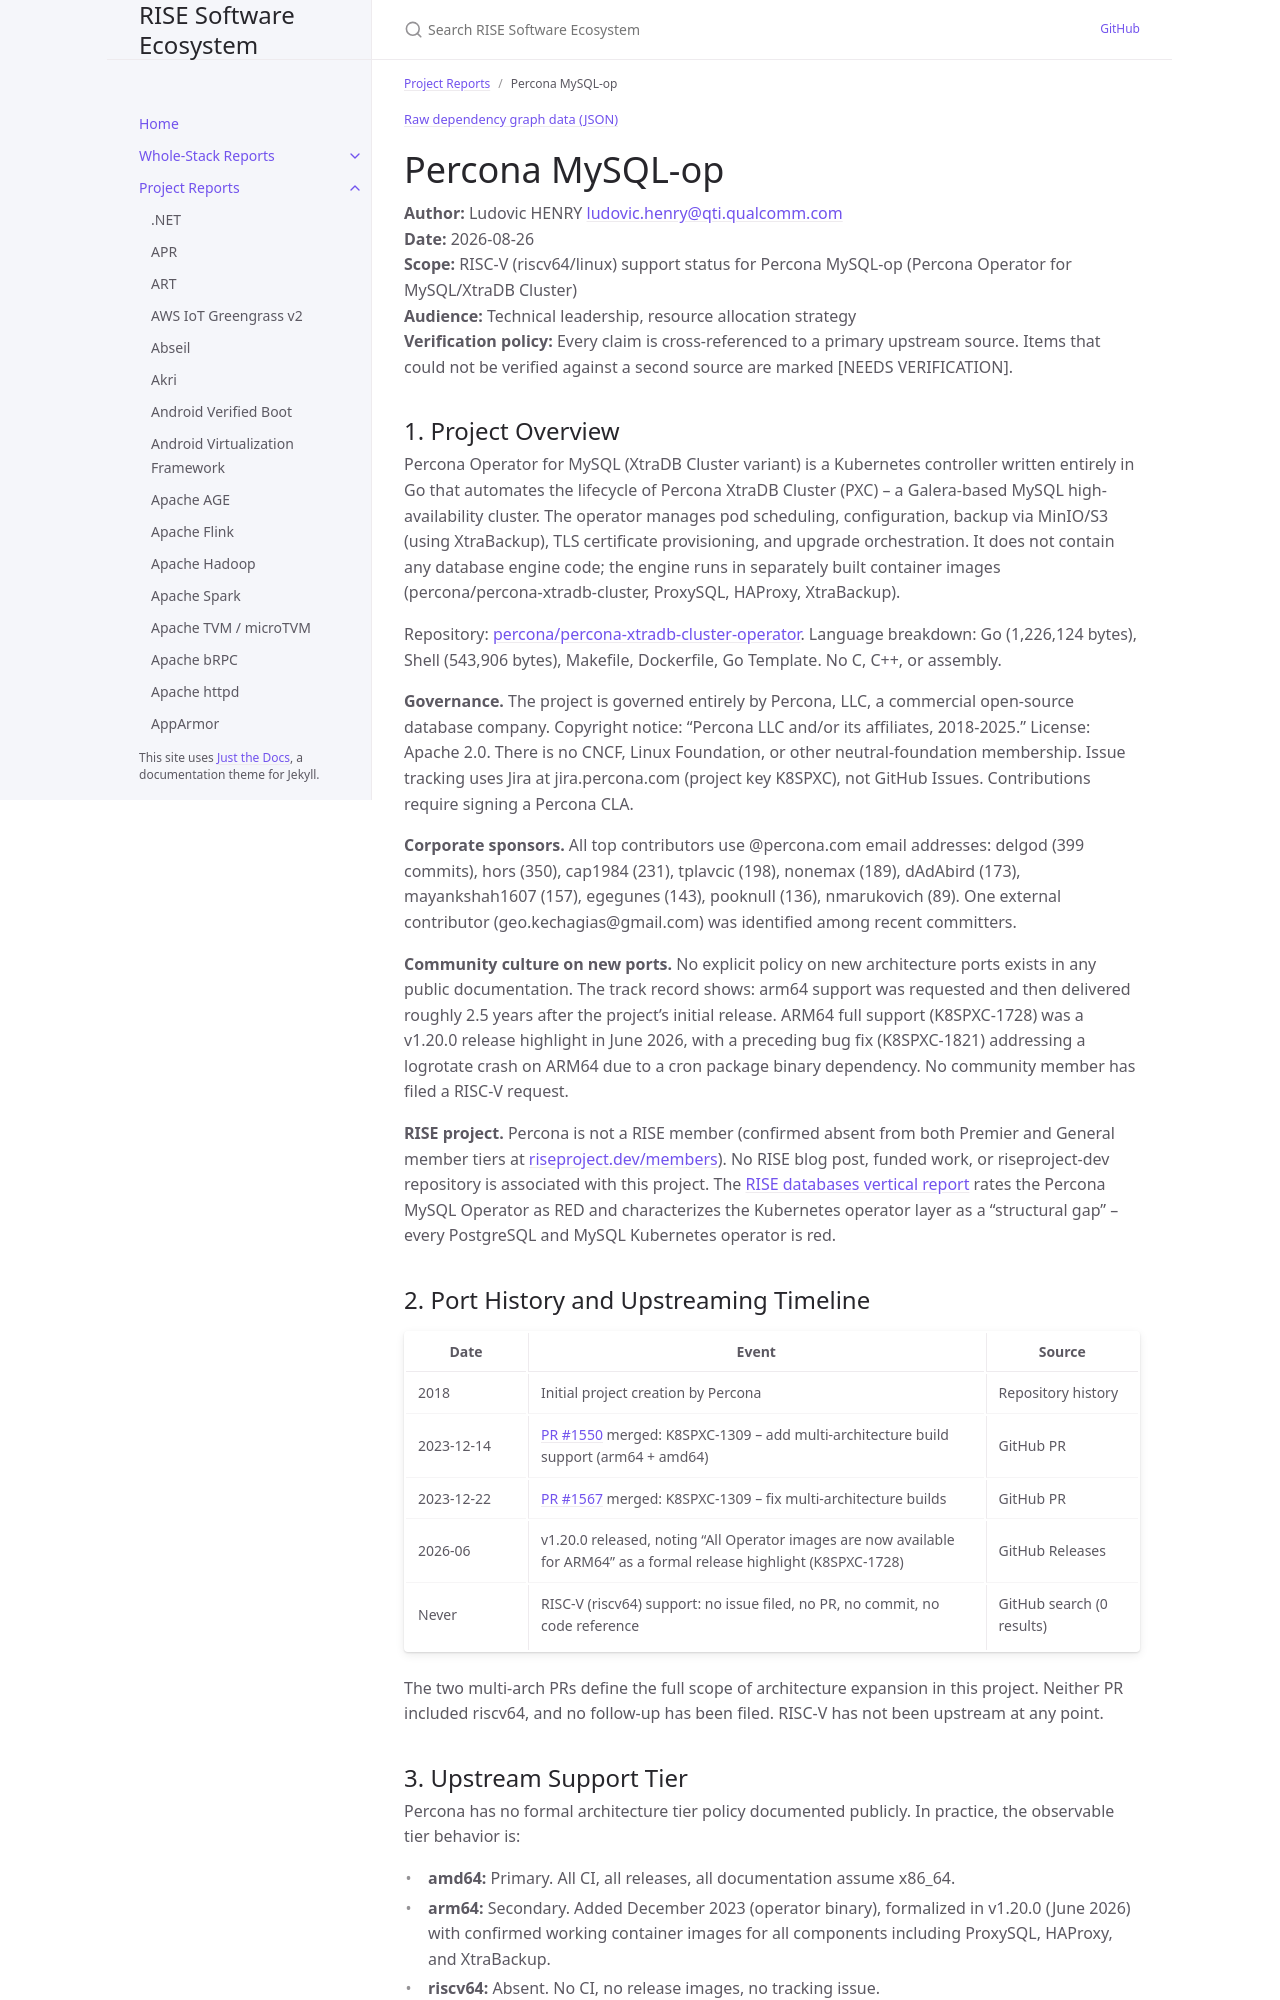

repository: riseproject-dev/sw-ecosystem · page: project-reports/percona-mysql-op.html · generator: jekyll

---
title: Percona MySQL-op
parent: Project Reports
dependencies:
  - name: Kubernetes
    relation: runtime-dependency
    criticality: critical
  - name: Percona XtraDB Cluster
    relation: runtime-dependency
    criticality: critical
  - name: cert-manager
    relation: runtime-dependency
    criticality: optional
---

{% include dependency-graph.html slug="dependencies" subset="percona-mysql-op" %}

# Percona MySQL-op

**Author:** Ludovic HENRY <ludovic.henry@qti.qualcomm.com><br/>
**Date:** 2026-08-26<br/>
**Scope:** RISC-V (riscv64/linux) support status for Percona MySQL-op (Percona Operator for MySQL/XtraDB Cluster)<br/>
**Audience:** Technical leadership, resource allocation strategy<br/>
**Verification policy:** Every claim is cross-referenced to a primary upstream source. Items that could not be verified against a second source are marked [NEEDS VERIFICATION].<br/>

## 1. Project Overview

Percona Operator for MySQL (XtraDB Cluster variant) is a Kubernetes controller written entirely in Go that automates the lifecycle of Percona XtraDB Cluster (PXC) -- a Galera-based MySQL high-availability cluster. The operator manages pod scheduling, configuration, backup via MinIO/S3 (using XtraBackup), TLS certificate provisioning, and upgrade orchestration. It does not contain any database engine code; the engine runs in separately built container images (percona/percona-xtradb-cluster, ProxySQL, HAProxy, XtraBackup).

Repository: [percona/percona-xtradb-cluster-operator](https://github.com/percona/percona-xtradb-cluster-operator). Language breakdown: Go (1,226,124 bytes), Shell (543,906 bytes), Makefile, Dockerfile, Go Template. No C, C++, or assembly.

**Governance.** The project is governed entirely by Percona, LLC, a commercial open-source database company. Copyright notice: "Percona LLC and/or its affiliates, 2018-2025." License: Apache 2.0. There is no CNCF, Linux Foundation, or other neutral-foundation membership. Issue tracking uses Jira at jira.percona.com (project key K8SPXC), not GitHub Issues. Contributions require signing a Percona CLA.

**Corporate sponsors.** All top contributors use @percona.com email addresses: delgod (399 commits), hors (350), cap1984 (231), tplavcic (198), nonemax (189), dAdAbird (173), mayankshah1607 (157), egegunes (143), pooknull (136), nmarukovich (89). One external contributor (geo.kechagias@gmail.com) was identified among recent committers.

**Community culture on new ports.** No explicit policy on new architecture ports exists in any public documentation. The track record shows: arm64 support was requested and then delivered roughly 2.5 years after the project's initial release. ARM64 full support (K8SPXC-1728) was a v1.20.0 release highlight in June 2026, with a preceding bug fix (K8SPXC-1821) addressing a logrotate crash on ARM64 due to a cron package binary dependency. No community member has filed a RISC-V request.

**RISE project.** Percona is not a RISE member (confirmed absent from both Premier and General member tiers at [riseproject.dev/members](https://riseproject.dev/members/)). No RISE blog post, funded work, or riseproject-dev repository is associated with this project. The [RISE databases vertical report](https://github.com/riseproject-dev/sw-ecosystem/blob/main/stack-reports/databases/databases.md) rates the Percona MySQL Operator as RED and characterizes the Kubernetes operator layer as a "structural gap" -- every PostgreSQL and MySQL Kubernetes operator is red.
